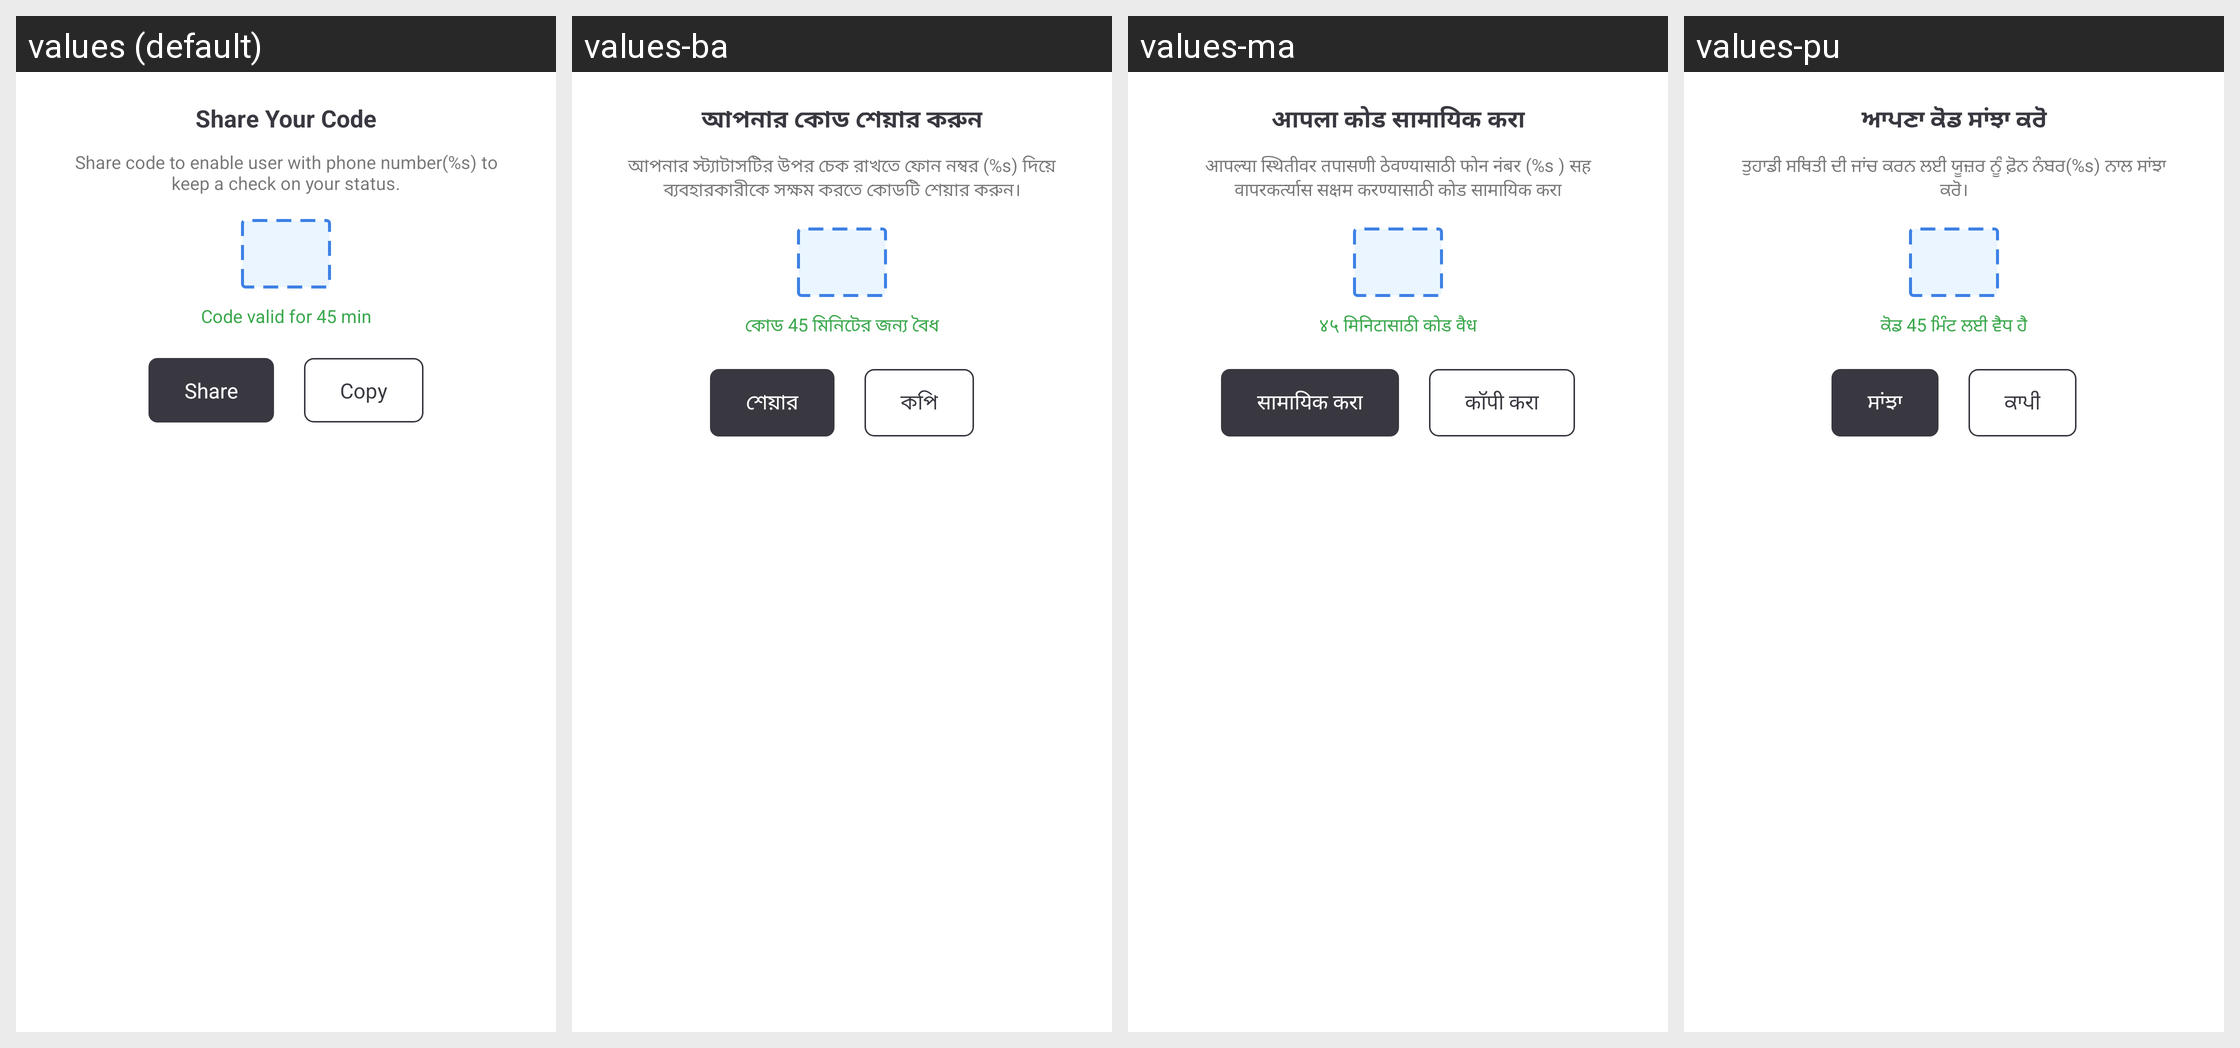

Here is an Android app screen in its default locale and in the app's own translations. Write out the translated-string differences for the strings that appear on this screen.
Android screen res/layout/dialog_show_status_code.xml rendered under 4 locales, left to right: values (default), values-ba, values-ma, values-pu. Device: Nexus 5 (rendered at 1080×1920; each locale shown at half size, 540×960, under a caption strip naming it); theme AppTheme.
Other locales in the repository, not shown: values-ar, values-as, values-ca, values-cs, values-da, values-de, values-el, values-es, values-eu, values-fi, values-fr, values-gu, values-hi, values-hu, values-it, values-iw, values-ja, values-ka, values-ko, values-mal, values-nl, values-od, values-pl, values-ro, values-ru, values-sk, values-sv, values-ta, values-te, values-th, values-tr, values-zh-rCN, values-zh-rHK, values-zh-rTW.
Strings drawn on this screen, with the default value and each locale's value (text and hints the layout hard-codes, and strings that could not be matched under every locale, appear in the picture but are not listed):

share_your_code
  values: Share Your Code
  values-ba: আপনার কোড শেয়ার করুন
  values-ma: आपला कोड सामायिक करा
  values-pu: ਆਪਣਾ ਕੋਡ ਸਾਂਝਾ ਕਰੋ

share_code_to_enable
  values: Share code to enable user with phone number(%s) to keep a check on your status.
  values-ba: আপনার স্ট্যাটাসটির উপর চেক রাখতে ফোন নম্বর (%s) দিয়ে ব্যবহারকারীকে সক্ষম করতে কোডটি শেয়ার করুন।
  values-ma: आपल्या स्थितीवर तपासणी ठेवण्यासाठी फोन नंबर (%s ) सह वापरकर्त्यास सक्षम करण्यासाठी कोड सामायिक करा
  values-pu: ਤੁਹਾਡੀ ਸਥਿਤੀ ਦੀ ਜਾਂਚ ਕਰਨ ਲਈ ਯੂਜ਼ਰ ਨੂੰ ਫ਼ੋਨ ਨੰਬਰ(%s) ਨਾਲ ਸਾਂਝਾ ਕਰੋ।

code_valid_for
  values: Code valid for 45 min
  values-ba: কোড 45 মিনিটের জন্য বৈধ
  values-ma: ४५ मिनिटासाठी कोड वैध
  values-pu: ਕੋਡ 45 ਮਿੰਟ ਲਈ ਵੈਧ ਹੈ

share
  values: Share
  values-ba: শেয়ার
  values-ma: सामायिक करा
  values-pu: ਸਾਂਝਾ

copy
  values: Copy
  values-ba: কপি
  values-ma: कॉपी करा
  values-pu: ਕਾਪੀ
